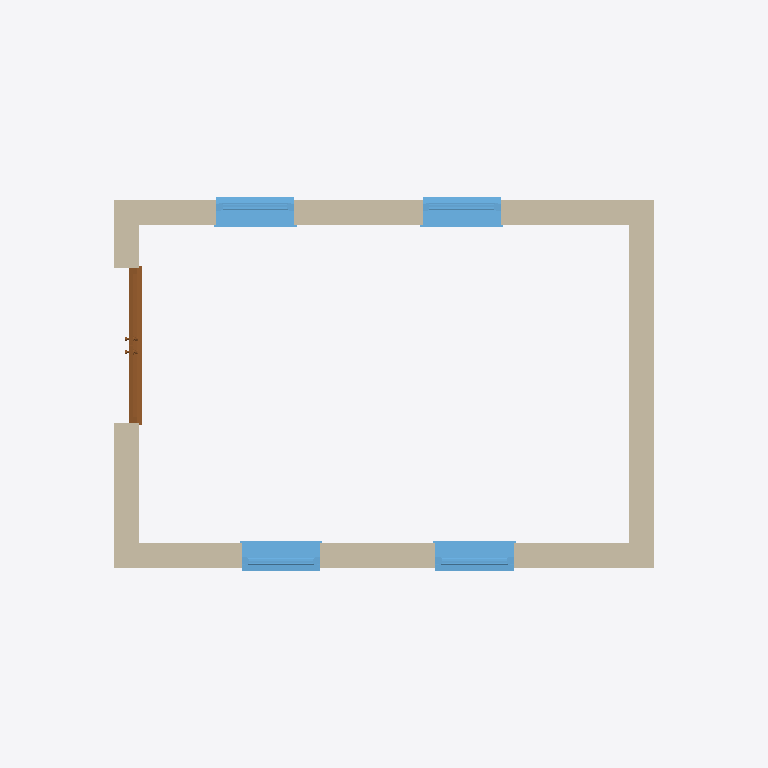
Plan cut of the same IFC building model at storey 'Level 0' (level 0.00 m, cut at 1.40 m), seen from above with north up, elements coloured by IFC class: 4 walls (beige), 4 windows (light blue), 1 door (brown). Cut surfaces are drawn darker.
Extent 8.3 m × 6.3 m × 6.4 m (x, y, z). Storeys (2): Level 0 at 0.00 m; Level 1 at 4.00 m. Elements (10): 4 IfcWallStandardCase, 4 IfcWindow, 1 IfcDoor, 1 IfcRoof.

HEADER;
FILE_DESCRIPTION(('ViewDefinition [CoordinationView_V2.0]'),'2;1');
FILE_NAME('Project Number','2014-12-02T11:34:35',(''),(''),'The EXPRESS Data Manager Version 5.02.0100.07 : ','20140606_1530(x64) - Exporter 2015.0.2014.0606 -','');
FILE_SCHEMA(('IFC2X3'));
ENDSEC;
DATA;
#91=IFCPROJECT('0gkbD86_XBgQrYZ6tJlPre',#41,'Project Number',$,$,'Project Name','Project Status',(#83),#78);
#7595=IFCSITE('0gkbD86_XBgQrYZ6tJlPrg',#41,'Default',$,'',#7594,$,$,.ELEMENT.,(51,30,0,549316),(0,-7,-34,-450321),0.0,$,$);
#101=IFCBUILDING('0gkbD86_XBgQrYZ6tJlPrf',#41,'',$,$,#32,$,'',.ELEMENT.,$,$,#97);
#110=IFCBUILDINGSTOREY('0gkbD86_XBgQrYZ6qiGcEl',#41,'Level 0',$,$,#108,$,'Level 0',.ELEMENT.,0.0);
#116=IFCBUILDINGSTOREY('0gkbD86_XBgQrYZ6qiGc0k',#41,'Level 1',$,$,#115,$,'Level 1',.ELEMENT.,4000.0);
#205=IFCWALLSTANDARDCASE('3uPlCH7wP2fu4If6Q86Sno',#41,'Basic Wall:Wall-Ext_102Bwk-75Ins-100LBlk-12P:285323',$,'Basic Wall:Wall-Ext_102Bwk-75Ins-100LBlk-12P:45419',#121,#201,'285323');
#428=IFCWALLSTANDARDCASE('3uPlCH7wP2fu4If6Q86Sm4',#41,'Basic Wall:Wall-Ext_102Bwk-75Ins-100LBlk-12P:285437',$,'Basic Wall:Wall-Ext_102Bwk-75Ins-100LBlk-12P:45419',#372,#426,'285437');
#358=IFCWALLSTANDARDCASE('3uPlCH7wP2fu4If6Q86Smn',#41,'Basic Wall:Wall-Ext_102Bwk-75Ins-100LBlk-12P:285384',$,'Basic Wall:Wall-Ext_102Bwk-75Ins-100LBlk-12P:45419',#302,#356,'285384');
#481=IFCWALLSTANDARDCASE('3uPlCH7wP2fu4If6Q86StK',#41,'Basic Wall:Wall-Ext_102Bwk-75Ins-100LBlk-12P:285485',$,'Basic Wall:Wall-Ext_102Bwk-75Ins-100LBlk-12P:45419',#442,#479,'285485');
#7317=IFCWINDOW('3uPlCH7wP2fu4If6Q86Shy',#41,'Windows_Sgl_Plain:910x910mm:285701',$,'910x910mm',#7825,#7311,'285701',910.000000000001,910.000000000001);
#7234=IFCWINDOW('3uPlCH7wP2fu4If6Q86SsJ',#41,'Windows_Sgl_Plain:910x910mm:285546',$,'910x910mm',#7745,#7228,'285546',910.000000000001,910.000000000001);
#7263=IFCWINDOW('3uPlCH7wP2fu4If6Q86Srq',#41,'Windows_Sgl_Plain:910x910mm:285581',$,'910x910mm',#7771,#7257,'285581',910.000000000001,910.000000000001);
#7290=IFCWINDOW('3uPlCH7wP2fu4If6Q86SrC',#41,'Windows_Sgl_Plain:910x910mm:285621',$,'910x910mm',#7799,#7284,'285621',910.000000000001,910.000000000001);
#6546=IFCDOOR('3uPlCH7wP2fu4If6Q86St4',#41,'Doors_ExtDbl_Flush:1810x2110mm:285501',$,'1810x2110mm',#7855,#6540,'285501',2110.0,1810.0);
ENDSEC;